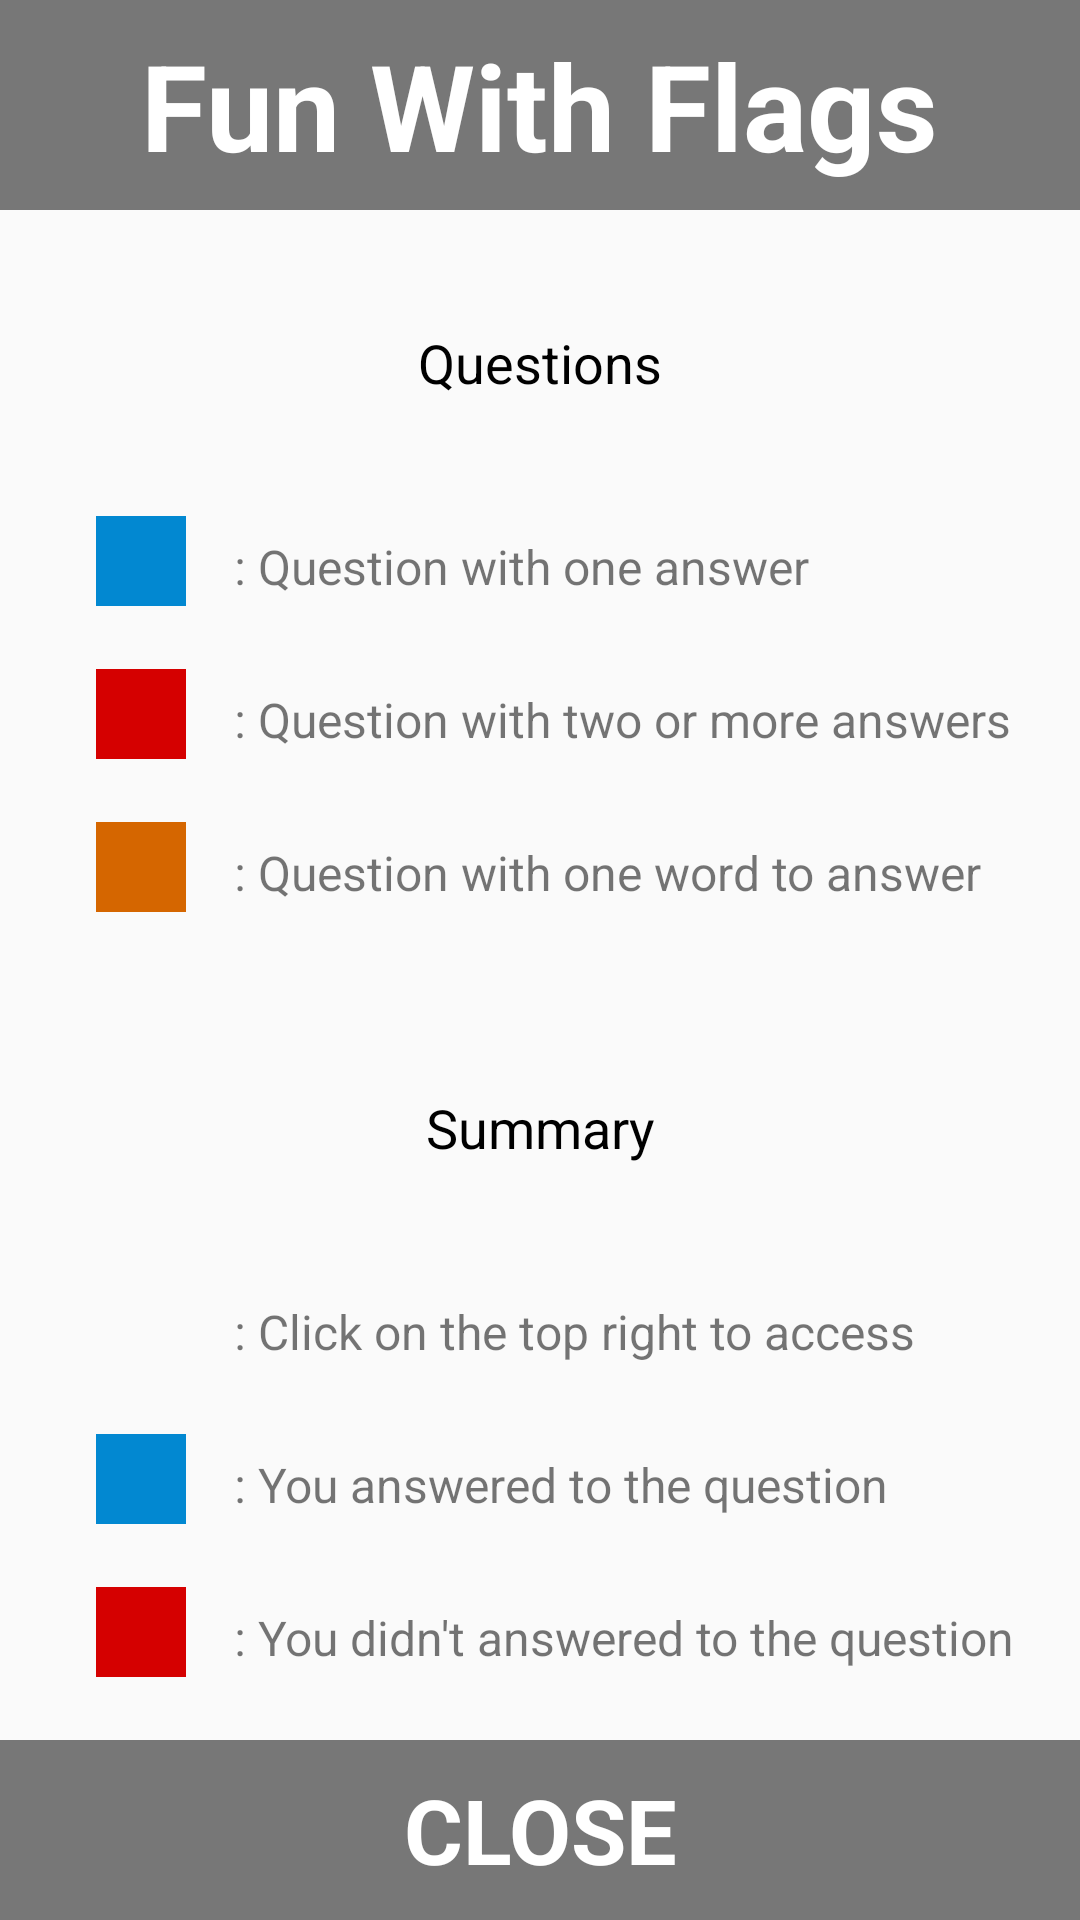

Write the Android layout XML for this screen, with the resource values it uses.
<!-- AndroidManifest.xml: application theme AppTheme -->
<!-- res/layout/activity_help.xml -->
<?xml version="1.0" encoding="utf-8"?>
<LinearLayout xmlns:android="http://schemas.android.com/apk/res/android"
    xmlns:tools="http://schemas.android.com/tools"
    android:id="@+id/activity_question"
    android:layout_width="match_parent"
    android:layout_height="match_parent"
    android:orientation="vertical"
    tools:context="com.example.android.quizapp.Help">

    <RelativeLayout
        android:id="@+id/appBar"
        android:layout_width="match_parent"
        android:layout_height="70dp"
        android:background="@color/summ"
        android:orientation="horizontal">

        <TextView
            android:id="@+id/catName"
            android:layout_width="wrap_content"
            android:layout_height="match_parent"
            android:layout_centerInParent="true"
            android:gravity="center"
            android:text="@string/app_name"
            android:textColor="@android:color/white"
            android:textSize="40sp"
            android:textStyle="bold" />

    </RelativeLayout>


    <LinearLayout
        android:layout_width="match_parent"
        android:layout_height="0dp"
        android:layout_marginLeft="16dp"
        android:layout_marginRight="16dp"
        android:layout_marginTop="16dp"
        android:layout_weight="4"
        android:orientation="vertical">

        <TextView
            style="@style/question"
            android:layout_width="match_parent"
            android:layout_height="70dp"
            android:layout_marginBottom="16dp"
            android:gravity="center"
            android:lineSpacingExtra="12dp"
            android:text="Questions"
            android:textColor="@android:color/black"
            android:textSize="18sp" />

        <LinearLayout
            android:layout_width="match_parent"
            android:layout_height="0dp"
            android:layout_weight="2"
            android:orientation="horizontal">

            <View
                android:layout_width="30dp"
                android:layout_height="30dp"
                android:layout_marginLeft="16dp"
                android:background="@color/Top" />

            <TextView
                android:layout_width="match_parent"
                android:layout_height="match_parent"
                android:layout_marginLeft="16dp"
                android:layout_marginTop="6dp"
                android:layout_weight="1"
                android:text="@string/Only"
                android:textSize="16sp" />

        </LinearLayout>

        <LinearLayout
            android:layout_width="match_parent"
            android:layout_height="0dp"
            android:layout_weight="2"
            android:orientation="horizontal">

            <View
                android:layout_width="30dp"
                android:layout_height="30dp"
                android:layout_marginLeft="16dp"
                android:background="@color/Multi" />

            <TextView
                android:layout_width="match_parent"
                android:layout_height="match_parent"
                android:layout_marginLeft="16dp"
                android:layout_marginTop="6dp"
                android:text="@string/More"
                android:textSize="16sp" />
        </LinearLayout>

        <LinearLayout
            android:layout_width="match_parent"
            android:layout_height="0dp"
            android:layout_weight="2"
            android:orientation="horizontal">

            <View
                android:layout_width="30dp"
                android:layout_height="30dp"
                android:layout_marginLeft="16dp"
                android:background="@color/Open" />

            <TextView
                android:layout_width="match_parent"
                android:layout_height="match_parent"
                android:layout_marginLeft="16dp"
                android:layout_marginTop="6dp"
                android:text="@string/Write"
                android:textSize="16sp" />
        </LinearLayout>

    </LinearLayout>

    <LinearLayout
        android:layout_width="match_parent"
        android:layout_height="0dp"
        android:layout_marginLeft="16dp"
        android:layout_marginRight="16dp"
        android:layout_marginTop="16dp"
        android:layout_weight="4"
        android:orientation="vertical">

        <TextView
            style="@style/question"
            android:layout_width="match_parent"
            android:layout_height="70dp"
            android:layout_marginBottom="16dp"
            android:gravity="center"
            android:lineSpacingExtra="12dp"
            android:text="Summary"
            android:textColor="@android:color/black"
            android:textSize="18sp" />

        <LinearLayout
            android:layout_width="match_parent"
            android:layout_height="0dp"
            android:layout_weight="2"
            android:orientation="horizontal">

            <ImageView
                android:layout_width="40dp"
                android:layout_height="30dp"
                android:layout_marginLeft="6dp"
                android:src="@drawable/summary" />

            <TextView
                android:layout_width="match_parent"
                android:layout_height="match_parent"
                android:layout_marginLeft="16dp"
                android:layout_marginTop="6dp"
                android:layout_weight="1"
                android:text="@string/ClickSum"
                android:textSize="16sp" />

        </LinearLayout>

        <LinearLayout
            android:layout_width="match_parent"
            android:layout_height="0dp"
            android:layout_weight="2"
            android:orientation="horizontal">

            <View
                android:layout_width="30dp"
                android:layout_height="30dp"
                android:layout_marginLeft="16dp"
                android:background="@color/Top" />

            <TextView
                android:layout_width="match_parent"
                android:layout_height="match_parent"
                android:layout_marginLeft="16dp"
                android:layout_marginTop="6dp"
                android:layout_weight="1"
                android:text="@string/BlueSum"
                android:textSize="16sp" />

        </LinearLayout>

        <LinearLayout
            android:layout_width="match_parent"
            android:layout_height="0dp"
            android:layout_weight="2"
            android:orientation="horizontal">

            <View
                android:layout_width="30dp"
                android:layout_height="30dp"
                android:layout_marginLeft="16dp"
                android:background="@color/Multi" />

            <TextView
                android:layout_width="match_parent"
                android:layout_height="match_parent"
                android:layout_marginLeft="16dp"
                android:layout_marginTop="6dp"
                android:text="@string/RedSum"
                android:textSize="16sp" />
        </LinearLayout>

    </LinearLayout>

    <LinearLayout
        android:id="@+id/actionLayout"
        android:layout_width="match_parent"
        android:layout_height="0dp"
        android:layout_weight="1"
        android:background="@color/summ"
        android:orientation="horizontal">

        <TextView
            android:id="@+id/nextBut"
            style="@style/actionButtons"
            android:onClick="Close"
            android:text="Close" />
    </LinearLayout>


</LinearLayout>
<!-- resources referenced by this layout -->
<resources>
  <color name="Multi">#d50000</color>
  <color name="Open">#d56600</color>
  <color name="Top">#0288D1</color>
  <color name="summ">#777777</color>
  <string name="BlueSum"> : You answered to the question</string>
  <string name="ClickSum"> : Click on the top right to access</string>
  <string name="More"> : Question with two or more answers</string>
  <string name="Only"> : Question with one answer</string>
  <string name="RedSum"> : You didn\'t answered to the question</string>
  <string name="Write"> : Question with one word to answer</string>
  <string name="app_name">Fun With Flags</string>
  <style name="actionButtons">
          <item name="android:layout_width">0dp</item>
          <item name="android:layout_height">match_parent</item>
          <item name="android:layout_weight">1</item>
          <item name="android:clickable">true</item>
          <item name="android:gravity">center</item>
          <item name="android:textAllCaps">true</item>
          <item name="android:textColor">@android:color/white</item>
          <item name="android:textSize">30sp</item>
          <item name="android:textStyle">bold</item>
      </style>
  <style name="question">
          <item name="android:background">@drawable/buttbackground</item>
      </style>
  <style name="AppTheme" parent="Theme.AppCompat.Light.NoActionBar">
          
          <item name="colorPrimary">@color/colorPrimary</item>
          <item name="colorPrimaryDark">@color/colorPrimary</item>
          <item name="colorAccent">@color/colorAccent</item>
      </style>
  <color name="colorPrimary">#3F51B5</color>
  <color name="colorAccent">#FF4081</color>
</resources>
